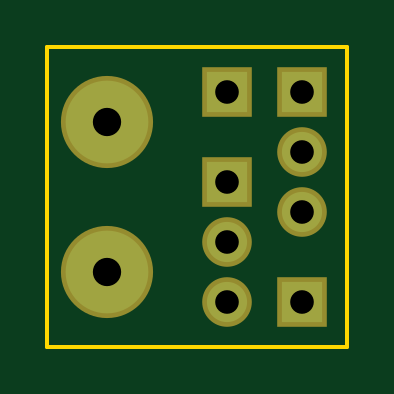
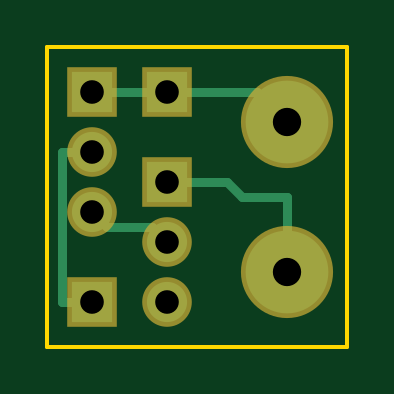
Circuit board: 8 layer files. Board 12.7 x 12.7 mm.
- bottom_copper: Omega2PowerBoard-B.Cu.gbr (1383 bytes)
- bottom_mask: Omega2PowerBoard-B.Mask.gbr (629 bytes)
- bottom_silk: Omega2PowerBoard-B.SilkS.gbr (265 bytes)
- outline: Omega2PowerBoard-Edge.Cuts.gbr (489 bytes)
- top_copper: Omega2PowerBoard-F.Cu.gbr (759 bytes)
- top_mask: Omega2PowerBoard-F.Mask.gbr (629 bytes)
- top_silk: Omega2PowerBoard-F.SilkS.gbr (37614 bytes)
- drill: Omega2PowerBoard.drl (399 bytes)

=== bottom_copper: Omega2PowerBoard-B.Cu.gbr ===
G04 #@! TF.FileFunction,Copper,L2,Bot,Signal*
%FSLAX46Y46*%
G04 Gerber Fmt 4.6, Leading zero omitted, Abs format (unit mm)*
G04 Created by KiCad (PCBNEW 4.0.7) date 10/24/17 17:03:39*
%MOMM*%
%LPD*%
G01*
G04 APERTURE LIST*
%ADD10C,0.100000*%
%ADD11C,3.500120*%
%ADD12R,1.700000X1.700000*%
%ADD13O,1.700000X1.700000*%
%ADD14C,0.600000*%
%ADD15C,0.400000*%
G04 APERTURE END LIST*
D10*
D11*
X180340000Y-60325000D03*
D12*
X185420000Y-52705000D03*
X188595000Y-61595000D03*
D11*
X180340000Y-53975000D03*
D12*
X185420000Y-56515000D03*
D13*
X185420000Y-59055000D03*
X185420000Y-61595000D03*
D12*
X188595000Y-52705000D03*
D13*
X188595000Y-55245000D03*
X188595000Y-57785000D03*
D14*
X180340000Y-60325000D03*
X180340000Y-53975000D03*
X188595000Y-55245000D03*
X185420000Y-59055000D03*
D15*
X180340000Y-60325000D02*
X180340000Y-57150000D01*
X182880000Y-56515000D02*
X185420000Y-56515000D01*
X182245000Y-57150000D02*
X182880000Y-56515000D01*
X180340000Y-57150000D02*
X182245000Y-57150000D01*
X180340000Y-53975000D02*
X181610000Y-52705000D01*
X181610000Y-52705000D02*
X188595000Y-52705000D01*
X188595000Y-61595000D02*
X189865000Y-61595000D01*
X189865000Y-55245000D02*
X188595000Y-55245000D01*
X189865000Y-61595000D02*
X189865000Y-55245000D01*
X185420000Y-59055000D02*
X186055000Y-58420000D01*
X187960000Y-58420000D02*
X188595000Y-57785000D01*
X186055000Y-58420000D02*
X187960000Y-58420000D01*
M02*

=== bottom_mask: Omega2PowerBoard-B.Mask.gbr ===
G04 #@! TF.FileFunction,Soldermask,Bot*
%FSLAX46Y46*%
G04 Gerber Fmt 4.6, Leading zero omitted, Abs format (unit mm)*
G04 Created by KiCad (PCBNEW 4.0.7) date 10/24/17 17:03:39*
%MOMM*%
%LPD*%
G01*
G04 APERTURE LIST*
%ADD10C,0.100000*%
%ADD11C,3.900120*%
%ADD12R,2.100000X2.100000*%
%ADD13O,2.100000X2.100000*%
G04 APERTURE END LIST*
D10*
D11*
X180340000Y-60325000D03*
D12*
X185420000Y-52705000D03*
X188595000Y-61595000D03*
D11*
X180340000Y-53975000D03*
D12*
X185420000Y-56515000D03*
D13*
X185420000Y-59055000D03*
X185420000Y-61595000D03*
D12*
X188595000Y-52705000D03*
D13*
X188595000Y-55245000D03*
X188595000Y-57785000D03*
M02*

=== bottom_silk: Omega2PowerBoard-B.SilkS.gbr ===
G04 #@! TF.FileFunction,Legend,Bot*
%FSLAX46Y46*%
G04 Gerber Fmt 4.6, Leading zero omitted, Abs format (unit mm)*
G04 Created by KiCad (PCBNEW 4.0.7) date 10/24/17 16:44:56*
%MOMM*%
%LPD*%
G01*
G04 APERTURE LIST*
%ADD10C,0.100000*%
G04 APERTURE END LIST*
D10*
M02*

=== outline: Omega2PowerBoard-Edge.Cuts.gbr ===
G04 #@! TF.FileFunction,Profile,NP*
%FSLAX46Y46*%
G04 Gerber Fmt 4.6, Leading zero omitted, Abs format (unit mm)*
G04 Created by KiCad (PCBNEW 4.0.7) date 10/24/17 17:03:39*
%MOMM*%
%LPD*%
G01*
G04 APERTURE LIST*
%ADD10C,0.100000*%
%ADD11C,0.150000*%
G04 APERTURE END LIST*
D10*
D11*
X177800000Y-63500000D02*
X177800000Y-50800000D01*
X190500000Y-63500000D02*
X177800000Y-63500000D01*
X190500000Y-50800000D02*
X190500000Y-63500000D01*
X177800000Y-50800000D02*
X190500000Y-50800000D01*
M02*

=== top_copper: Omega2PowerBoard-F.Cu.gbr ===
G04 #@! TF.FileFunction,Copper,L1,Top,Signal*
%FSLAX46Y46*%
G04 Gerber Fmt 4.6, Leading zero omitted, Abs format (unit mm)*
G04 Created by KiCad (PCBNEW 4.0.7) date 10/24/17 17:03:39*
%MOMM*%
%LPD*%
G01*
G04 APERTURE LIST*
%ADD10C,0.100000*%
%ADD11C,3.500120*%
%ADD12R,1.700000X1.700000*%
%ADD13O,1.700000X1.700000*%
%ADD14C,0.600000*%
G04 APERTURE END LIST*
D10*
D11*
X180340000Y-60325000D03*
D12*
X185420000Y-52705000D03*
X188595000Y-61595000D03*
D11*
X180340000Y-53975000D03*
D12*
X185420000Y-56515000D03*
D13*
X185420000Y-59055000D03*
X185420000Y-61595000D03*
D12*
X188595000Y-52705000D03*
D13*
X188595000Y-55245000D03*
X188595000Y-57785000D03*
D14*
X180340000Y-60325000D03*
X180340000Y-53975000D03*
X188595000Y-55245000D03*
X185420000Y-59055000D03*
M02*

=== top_mask: Omega2PowerBoard-F.Mask.gbr ===
G04 #@! TF.FileFunction,Soldermask,Top*
%FSLAX46Y46*%
G04 Gerber Fmt 4.6, Leading zero omitted, Abs format (unit mm)*
G04 Created by KiCad (PCBNEW 4.0.7) date 10/24/17 17:03:39*
%MOMM*%
%LPD*%
G01*
G04 APERTURE LIST*
%ADD10C,0.100000*%
%ADD11C,3.900120*%
%ADD12R,2.100000X2.100000*%
%ADD13O,2.100000X2.100000*%
G04 APERTURE END LIST*
D10*
D11*
X180340000Y-60325000D03*
D12*
X185420000Y-52705000D03*
X188595000Y-61595000D03*
D11*
X180340000Y-53975000D03*
D12*
X185420000Y-56515000D03*
D13*
X185420000Y-59055000D03*
X185420000Y-61595000D03*
D12*
X188595000Y-52705000D03*
D13*
X188595000Y-55245000D03*
X188595000Y-57785000D03*
M02*

=== top_silk: Omega2PowerBoard-F.SilkS.gbr (37614 bytes, source omitted) ===
=== drill: Omega2PowerBoard.drl ===
M48
;DRILL file {KiCad 4.0.7} date 10/24/17 17:03:37
;FORMAT={-:-/ absolute / metric / decimal}
FMAT,2
METRIC,TZ
T1C0.400
T2C1.000
T3C1.199
%
G90
G05
M71
T1
X180.34Y-53.975
X180.34Y-60.325
X185.42Y-59.055
X188.595Y-55.245
T2
X185.42Y-52.705
X185.42Y-56.515
X185.42Y-59.055
X185.42Y-61.595
X188.595Y-52.705
X188.595Y-55.245
X188.595Y-57.785
X188.595Y-61.595
T3
X180.34Y-53.975
X180.34Y-60.325
T0
M30

